Image classification data set "trash_classifier_pre_processed" (DanyGuti/Classifier on GitHub). Class labels (9): cardboard, food organics, glass, metal, miscellaneous trash, paper, plastic, textile trash, vegetation.

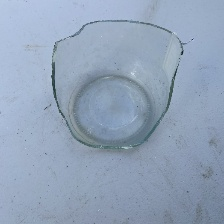
Label: glass

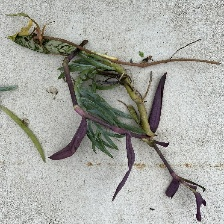
Label: vegetation

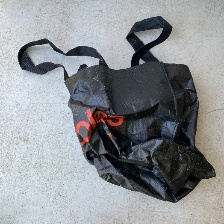
Label: miscellaneous trash

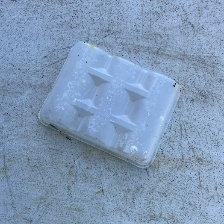
Label: plastic

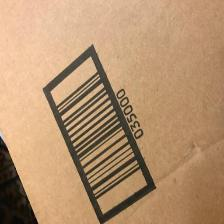
Label: cardboard

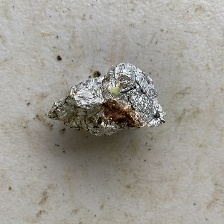
Label: metal
